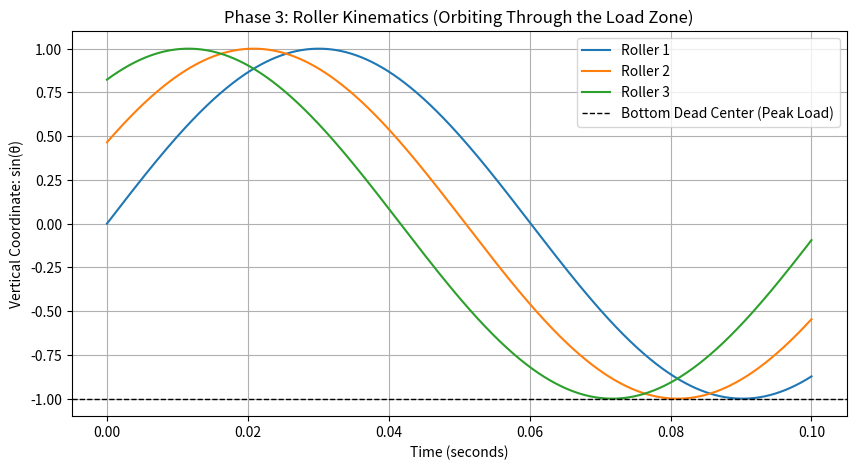

Here is the Python script that generated this plot:
import numpy as np
import matplotlib.pyplot as plt

# 1. Bearing Geometry (N205EM Cylindrical Roller Bearing parameters)
D = 38.5e-3      # Pitch diameter (meters)
d = 6.5e-3       # Roller diameter (meters)
n_b = 13         # Number of rollers[cite: 33]
alpha = 0.0      # Contact angle (radians)[cite: 33]

# 2. Operating Conditions
rpm = 1200.0     # Shaft speed[cite: 34]
omega_s = rpm * (2 * np.pi / 60)  # Convert to rad/s

# 3. Fundamental Kinematics
# Calculate the cage speed (the rate at which the centers of the rollers orbit)
omega_c = (omega_s / 2) * (1 - (d * np.cos(alpha)) / D)

# 4. Vectorized Angle Generation
t = np.linspace(0, 0.1, 1000)  # Simulate 0.1 seconds
j = np.arange(n_b)             # Array of roller indices: [0, 1, 2, ..., 12]

# Matrix Broadcasting:
# t[:, np.newaxis] turns a 1D array of 1000 time steps into a (1000, 1) column.
# Adding the (13,) phase array automatically generates a (1000, 13) matrix.
theta_matrix = omega_c * t[:, np.newaxis] + (2 * np.pi * j) / n_b

# 5. Visualize Orbital Motion (Vertical Position)
# In standard polar coordinates, sin(theta) gives the vertical Y-axis position.
# -1 represents the bottom dead-center (the heaviest part of the load zone).
plt.figure(figsize=(10, 5))

# Plot the vertical oscillation of just the first 3 rollers to keep the graph clean
for i in range(3):
    plt.plot(t, np.sin(theta_matrix[:, i]), label=f'Roller {i+1}')

plt.axhline(-1, color='black', linestyle='--', linewidth=1, label='Bottom Dead Center (Peak Load)')
plt.title('Phase 3: Roller Kinematics (Orbiting Through the Load Zone)')
plt.xlabel('Time (seconds)')
plt.ylabel('Vertical Coordinate: sin(θ)')
plt.legend(loc='upper right')
plt.grid(True)

plt.savefig('roller_kinematics.png', dpi=300, bbox_inches='tight')
plt.show()
